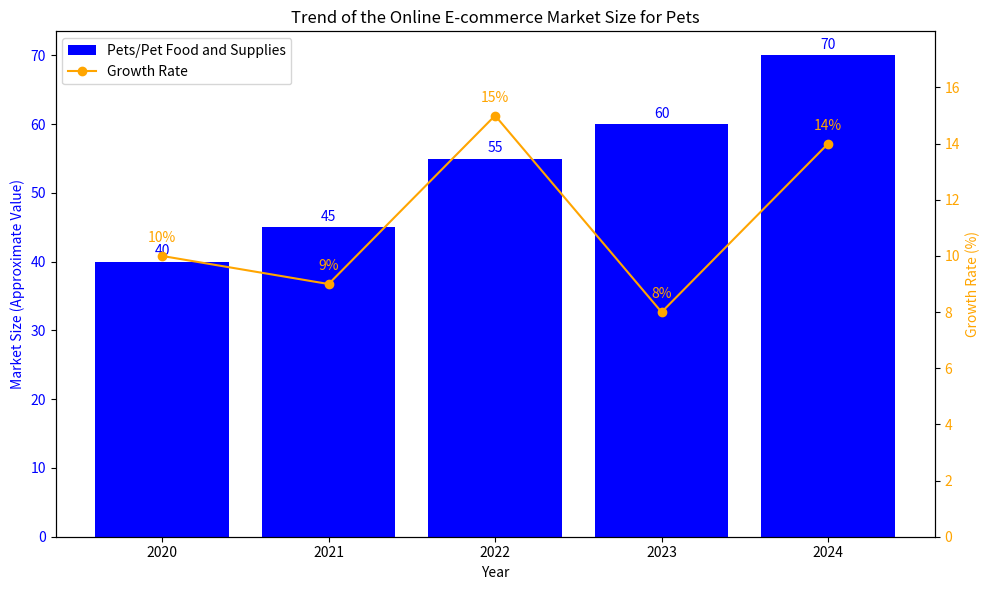

Write the Python code that produced this figure.
import matplotlib.pyplot as plt
import numpy as np

# Years
years = np.array([2020, 2021, 2022, 2023, 2024])
# Market size data of pets/pet food and supplies (approximate, adjustable)
market_size = np.array([40, 45, 55, 60, 70])
# Growth rate data (approximate, adjustable)
growth_rate = np.array([10, 9, 15, 8, 14])

# Create a canvas and axes
fig, ax1 = plt.subplots(figsize=(10, 6))  # Adjust the chart size

# Draw a bar chart (Market size of pets/pet food and supplies)
bars = ax1.bar(years, market_size, color='blue', label='Pets/Pet Food and Supplies')
ax1.set_xlabel('Year')
ax1.set_ylabel('Market Size (Approximate Value)', color='blue')
ax1.tick_params(axis='y', labelcolor='blue')

# Add data labels above the bar chart
for bar, value in zip(bars, market_size):
    ax1.text(bar.get_x() + bar.get_width()/2., bar.get_height() + 0.5,
             f'{value}', ha='center', va='bottom', color='blue')

# Create a second axis for drawing a line chart (Growth rate)
ax2 = ax1.twinx()
line, = ax2.plot(years, growth_rate, color='orange', marker='o', label='Growth Rate')
ax2.set_ylabel('Growth Rate (%)', color='orange')
ax2.tick_params(axis='y', labelcolor='orange')
# Set the y-axis scale, similar to the original chart
ax2.set_ylim(0, 18)
ax2.set_yticks(np.arange(0, 18, 2))

# Add annotations to each data point of the line chart
for x, y in zip(years, growth_rate):
    ax2.annotate(f'{y}%', (x, y), textcoords='offset points',
                 xytext=(0,10), ha='center', color='orange')

# Add a legend
lines1, labels1 = ax1.get_legend_handles_labels()
lines2, labels2 = ax2.get_legend_handles_labels()
ax1.legend(lines1 + lines2, labels1 + labels2, loc='upper left')

# Set the chart title
plt.title('Trend of the Online E-commerce Market Size for Pets')

# Adjust the layout
plt.tight_layout()

# Display the chart
plt.show()
